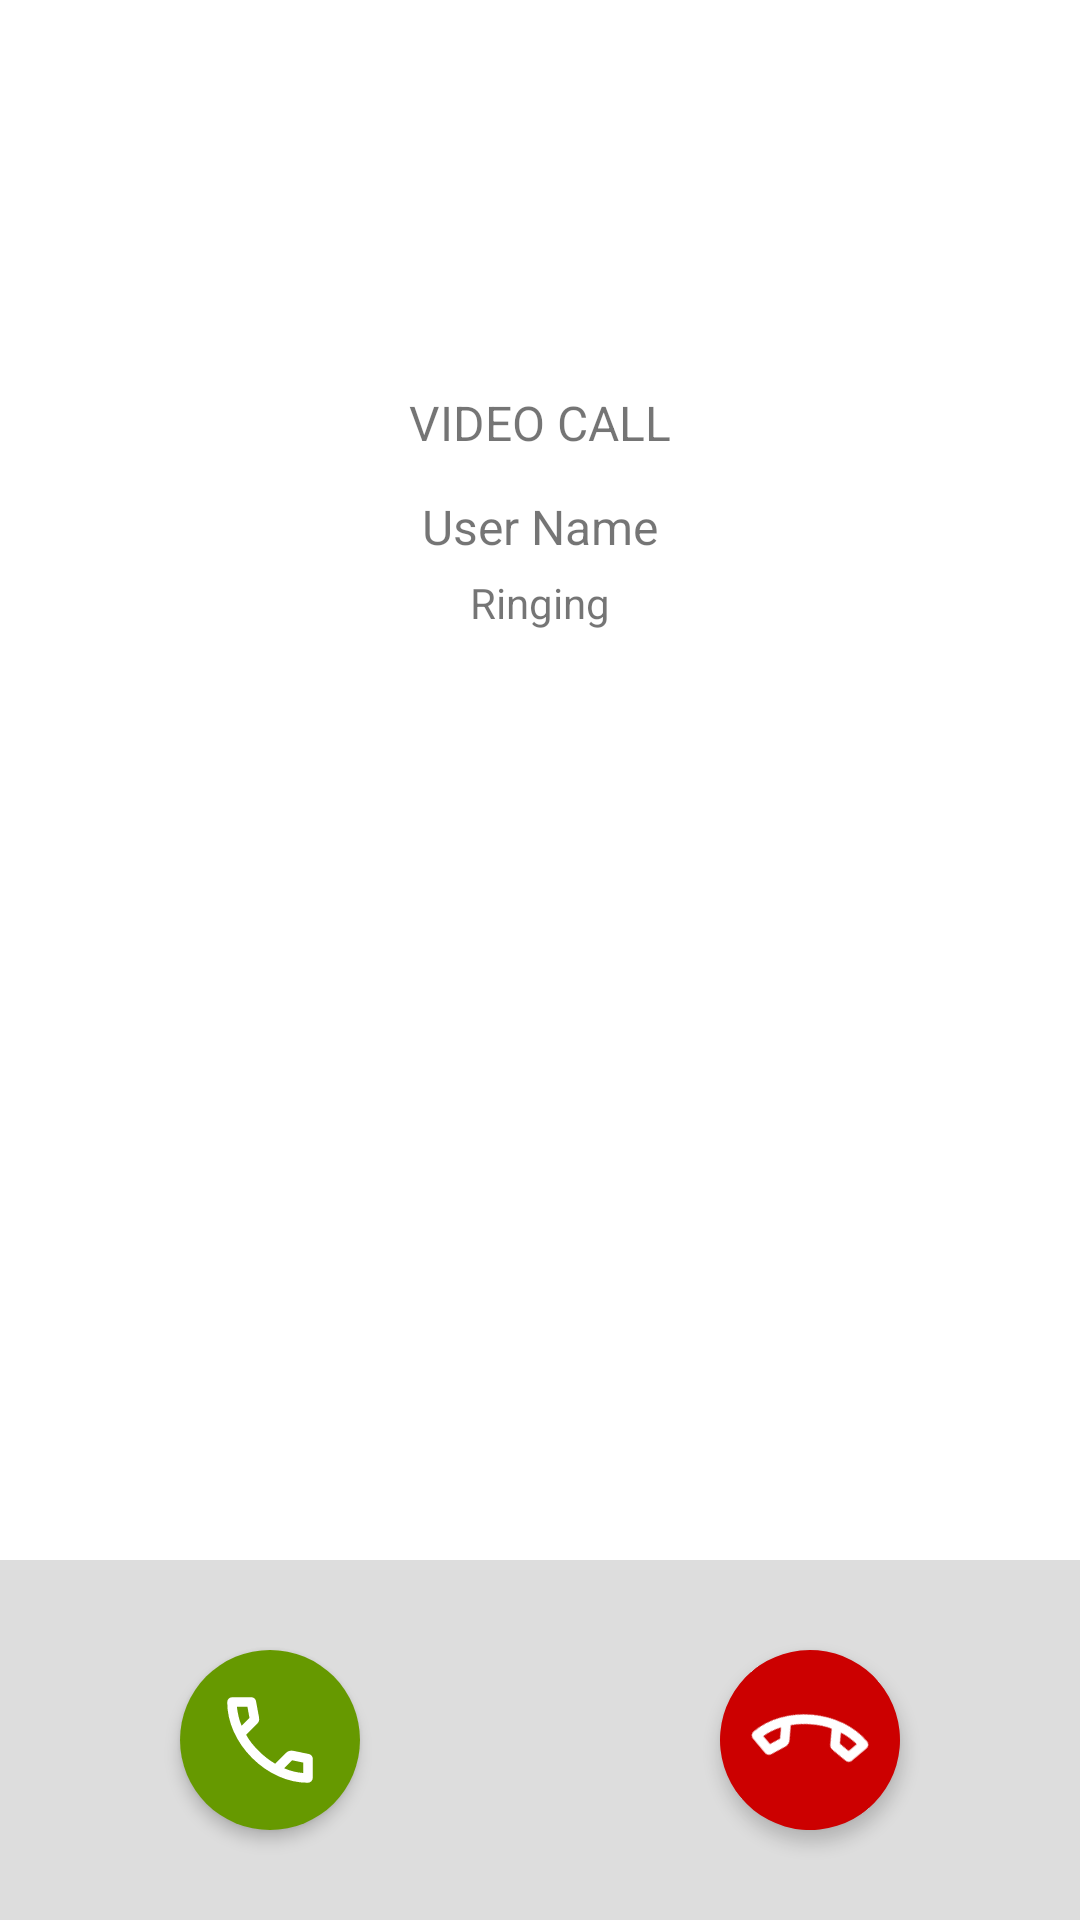

Here is an Android app screen rendered from its layout file. Give the layout XML and the strings, colors and styles it references.
<!-- AndroidManifest.xml: application theme Theme.AppCompat.Light.NoActionBar -->
<!-- res/layout/ism_activity_incoming_call.xml -->
<RelativeLayout xmlns:android="http://schemas.android.com/apk/res/android"
    android:layout_width="match_parent"
    android:layout_height="match_parent"
    android:id="@+id/rlParent"
    xmlns:app="http://schemas.android.com/apk/res-auto"
    android:keepScreenOn="true"
    android:background="@color/ism_white"
    >

    <RelativeLayout
        android:id="@+id/rlHeader"
        android:layout_width="match_parent"
        android:layout_height="wrap_content"
        >

        <androidx.appcompat.widget.AppCompatImageView
            android:id="@+id/ivAppLogo"
            android:layout_centerHorizontal="true"
            android:layout_width="@dimen/ism_dp_80"
            android:layout_marginTop="45dp"
            app:srcCompat="@mipmap/ic_launcher"
            android:layout_height="@dimen/ism_dp_80"/>

        <TextView
            android:id="@+id/tvMeetingType"
            android:layout_width="match_parent"
            android:layout_height="wrap_content"
            android:layout_below="@+id/ivAppLogo"
            android:textSize="@dimen/ism_sp_16"
            android:maxLines="1"
            android:ellipsize="end"
            android:gravity="center"
            android:layout_marginTop="@dimen/ism_dp_5"
            android:text="@string/ism_call_type_video"
            />

        <TextView
            android:id="@+id/tvMeetingTitle"
            android:layout_width="match_parent"
            android:layout_height="wrap_content"
            android:layout_below="@+id/tvMeetingType"
            android:textSize="@dimen/ism_sp_16"
            android:maxLines="1"
            android:ellipsize="end"
            android:gravity="center"
            android:layout_marginTop="@dimen/ism_dp_13"
            android:layout_marginStart="@dimen/ism_dp_13"
            android:layout_marginEnd="@dimen/ism_dp_13"
            android:text="@string/ism_user_name_holder"
            />

        <TextView
            android:id="@+id/tvMeetingDurationOrConnectionStatus"
            android:layout_width="match_parent"
            android:layout_height="wrap_content"
            android:layout_below="@+id/tvMeetingTitle"
            android:maxLines="1"
            android:ellipsize="end"
            android:gravity="center"
            android:layout_marginTop="@dimen/ism_dp_5"
            android:layout_marginStart="@dimen/ism_dp_13"
            android:layout_marginEnd="@dimen/ism_dp_13"
            android:layout_marginBottom="@dimen/ism_dp_20"
            android:text="@string/ism_ringing"
            />

    </RelativeLayout>

    <androidx.appcompat.widget.AppCompatImageView
        android:id="@+id/ivMeetingImage"
        android:layout_centerInParent="true"
        android:layout_width="200dp"
        app:srcCompat="@drawable/ism_ic_profile"
        android:layout_height="200dp"/>

        <RelativeLayout
            android:id="@+id/rlControlPanel"
            android:layout_width="match_parent"
            android:layout_height="120dp"
            android:layout_alignParentBottom="true"
            android:background="@color/ism_control_plane_background_grey"
            >

            <androidx.appcompat.widget.AppCompatImageView
                android:id="@+id/ivAccept"
                android:layout_width="60dp"
                android:layout_height="60dp"
                android:padding="@dimen/ism_dp_11"
                android:elevation="3dp"
                android:layout_centerVertical="true"
                android:background="@drawable/ism_accept_call_circle"
                app:srcCompat="@drawable/ism_ic_call"
                android:layout_marginStart="@dimen/ism_dp_60"
                />

            <androidx.appcompat.widget.AppCompatImageView
                android:id="@+id/ivReject"
                android:layout_width="60dp"
                android:layout_height="60dp"
                android:padding="@dimen/ism_dp_11"
                android:elevation="3dp"
                android:layout_alignParentEnd="true"
                android:layout_centerVertical="true"
                android:background="@drawable/ism_end_call_circle"
                app:srcCompat="@drawable/ism_ic_call"
                android:layout_marginEnd="@dimen/ism_dp_60"
                android:rotation="140"
                />

        </RelativeLayout>

</RelativeLayout>
<!-- resources referenced by this layout -->
<resources>
  <color name="ism_control_plane_background_grey">#22000000</color>
  <color name="ism_white">#ffffff</color>
  <dimen name="ism_dp_11">11dp</dimen>
  <dimen name="ism_dp_13">13dp</dimen>
  <dimen name="ism_dp_20">20dp</dimen>
  <dimen name="ism_dp_5">5dp</dimen>
  <dimen name="ism_dp_60">60dp</dimen>
  <dimen name="ism_dp_80">80dp</dimen>
  <dimen name="ism_sp_16">16sp</dimen>
  <!-- drawable ism_accept_call_circle (drawable) -->
  <?xml version="1.0" encoding="utf-8"?>
  <shape xmlns:android="http://schemas.android.com/apk/res/android"
      android:shape="oval">
    <solid android:color="@android:color/holo_green_dark" />
  
  </shape>
  <!-- drawable ism_end_call_circle (drawable) -->
  <?xml version="1.0" encoding="utf-8"?>
  <shape xmlns:android="http://schemas.android.com/apk/res/android"
      android:shape="oval">
    <solid android:color="@android:color/holo_red_dark" />
  
  </shape>
  <!-- drawable ism_ic_call (drawable) -->
  <vector xmlns:android="http://schemas.android.com/apk/res/android"
      android:width="24dp"
      android:height="24dp"
      android:viewportWidth="960"
      android:viewportHeight="960"
      android:tint="#ffffff">
      <path
          android:fillColor="@android:color/white"
          android:pathData="M798,840Q673,840 551,785.5Q429,731 329,631Q229,531 174.5,409Q120,287 120,162Q120,144 132,132Q144,120 162,120L324,120Q338,120 349,129.5Q360,139 362,152L388,292Q390,308 387,319Q384,330 376,338L279,436Q299,473 326.5,507.5Q354,542 387,574Q418,605 452,631.5Q486,658 524,680L618,586Q627,577 641.5,572.5Q656,568 670,570L808,598Q822,602 831,612.5Q840,623 840,636L840,798Q840,816 828,828Q816,840 798,840ZM241,360L307,294Q307,294 307,294Q307,294 307,294L290,200Q290,200 290,200Q290,200 290,200L201,200Q201,200 201,200Q201,200 201,200Q206,241 215,281Q224,321 241,360ZM599,718Q638,735 678.5,745Q719,755 760,758Q760,758 760,758Q760,758 760,758L760,670Q760,670 760,670Q760,670 760,670L666,651Q666,651 666,651Q666,651 666,651L599,718ZM241,360Q241,360 241,360Q241,360 241,360Q241,360 241,360Q241,360 241,360L241,360Q241,360 241,360Q241,360 241,360L241,360Q241,360 241,360Q241,360 241,360L241,360ZM599,718L599,718Q599,718 599,718Q599,718 599,718L599,718Q599,718 599,718Q599,718 599,718L599,718Q599,718 599,718Q599,718 599,718Q599,718 599,718Q599,718 599,718Z"/>
  </vector>
  <string name="ism_call_type_video">VIDEO CALL</string>
  <string name="ism_ringing">Ringing</string>
  <string name="ism_user_name_holder">User Name</string>
</resources>
